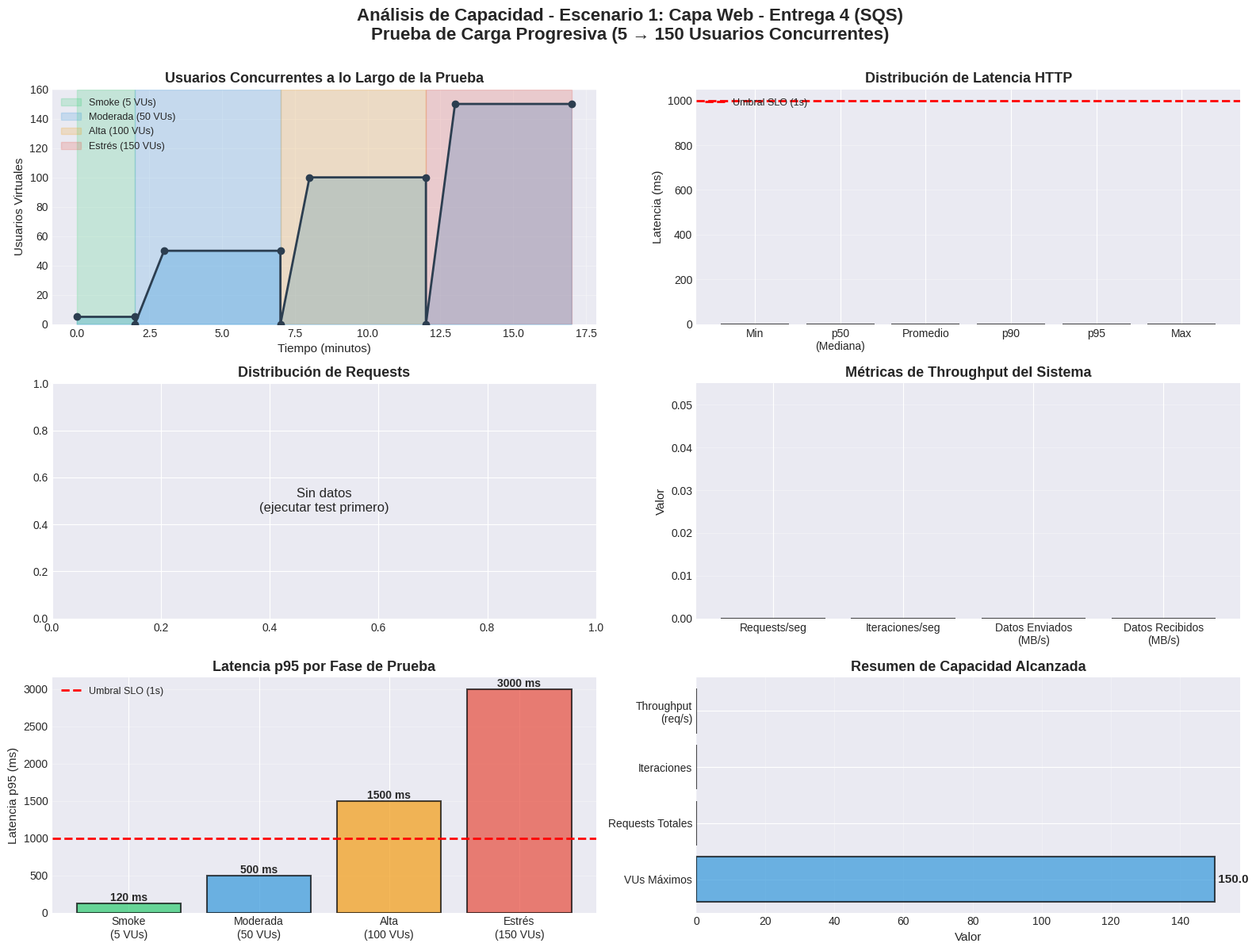

The matplotlib source for this figure: (Note: this script raises an exception after producing the figure.)
#!/usr/bin/env python3
"""
Script para generar gráficas basadas en los resultados del test k6 - Entrega 4
Arquitectura: SQS + Worker Auto Scaling (sin Celery/Redis)
"""

import matplotlib.pyplot as plt
import matplotlib.patches as mpatches
import numpy as np
import json
import sys
import os

print("📊 Generador de Gráficas k6 - Escenario 1 - Entrega 4")
print("=" * 60)

# IMPORTANTE: Actualizar estos datos después de ejecutar el test k6
# Estos son valores de ejemplo, deben ser reemplazados con los resultados reales
test_results = {
    'total_requests': 0,  # ACTUALIZAR con datos reales
    'successful_requests': 0,  # ACTUALIZAR
    'failed_requests': 0,  # ACTUALIZAR
    'iterations': 0,  # ACTUALIZAR
    'error_rate': 0.0,  # ACTUALIZAR
    'success_rate': 0.0,  # ACTUALIZAR
    'throughput_rps': 0.0,  # ACTUALIZAR
    'data_sent_rate': 0.0,  # MB/s - ACTUALIZAR
    'data_received_rate': 0.0,  # MB/s - ACTUALIZAR
    'latency': {
        'min': 0.0,  # ACTUALIZAR
        'median': 0.0,  # ACTUALIZAR
        'avg': 0.0,  # ACTUALIZAR
        'max': 0.0,  # ACTUALIZAR
        'p90': 0.0,  # ACTUALIZAR
        'p95': 0.0,  # ACTUALIZAR
    },
    'vus_max': 150,
}

# Intentar leer datos desde el archivo JSON generado por k6
summary_file = '../results-entrega4/escenario1_summary.json'
if os.path.exists(summary_file):
    print(f"📂 Leyendo datos desde: {summary_file}")
    try:
        with open(summary_file, 'r') as f:
            data = json.load(f)
            metrics = data.get('metrics', {})

            # Extraer métricas
            if 'http_reqs' in metrics:
                test_results['total_requests'] = int(metrics['http_reqs']['values'].get('count', 0))

            if 'http_req_failed' in metrics:
                fail_rate = metrics['http_req_failed']['values'].get('rate', 0)
                test_results['error_rate'] = fail_rate * 100
                test_results['success_rate'] = (1 - fail_rate) * 100
                test_results['failed_requests'] = int(test_results['total_requests'] * fail_rate)
                test_results['successful_requests'] = test_results['total_requests'] - test_results['failed_requests']

            if 'iterations' in metrics:
                test_results['iterations'] = int(metrics['iterations']['values'].get('count', 0))

            if 'http_reqs' in metrics:
                test_results['throughput_rps'] = metrics['http_reqs']['values'].get('rate', 0)

            if 'data_sent' in metrics:
                test_results['data_sent_rate'] = metrics['data_sent']['values'].get('rate', 0) / (1024 * 1024)

            if 'data_received' in metrics:
                test_results['data_received_rate'] = metrics['data_received']['values'].get('rate', 0) / (1024 * 1024)

            if 'http_req_duration' in metrics:
                duration = metrics['http_req_duration']['values']
                test_results['latency']['min'] = duration.get('min', 0)
                test_results['latency']['median'] = duration.get('med', 0)
                test_results['latency']['avg'] = duration.get('avg', 0)
                test_results['latency']['max'] = duration.get('max', 0)
                test_results['latency']['p90'] = duration.get('p(90)', 0)
                test_results['latency']['p95'] = duration.get('p(95)', 0)

        print("✅ Datos cargados correctamente desde JSON")
    except Exception as e:
        print(f"⚠️  Error al leer JSON: {e}")
        print("📝 Usando valores de ejemplo. Por favor actualiza manualmente.")
else:
    print(f"⚠️  Archivo {summary_file} no encontrado")
    print("📝 Usando valores de ejemplo. Por favor actualiza manualmente después del test.")

print(f"\n📊 Datos a graficar:")
print(f"   Total Requests: {test_results['total_requests']:,}")
print(f"   Success Rate: {test_results['success_rate']:.2f}%")
print(f"   Throughput: {test_results['throughput_rps']:.2f} req/s")
print(f"   Latency p95: {test_results['latency']['p95']:.2f} ms")
print()

# Configuración de estilo
plt.style.use('seaborn-v0_8-darkgrid')
fig = plt.figure(figsize=(16, 12))

# Colores de fases
phase_colors = {
    'smoke': '#2ecc71',      # Verde
    'moderate': '#3498db',   # Azul
    'high': '#f39c12',       # Naranja
    'stress': '#e74c3c'      # Rojo
}

# ============================================================================
# Gráfica 1: Usuarios Virtuales (VUs) simulados en el tiempo
# ============================================================================
ax1 = plt.subplot(3, 2, 1)

# Simular la progresión de VUs basada en el diseño del test
time_points = [0, 2, 2, 3, 7, 7, 8, 12, 12, 13, 17]
vus_values = [5, 5, 0, 50, 50, 0, 100, 100, 0, 150, 150]

ax1.plot(time_points, vus_values, color='#2c3e50', linewidth=2, marker='o')
ax1.fill_between(time_points, vus_values, alpha=0.3, color='#3498db')

# Marcar fases
ax1.axvspan(0, 2, alpha=0.2, color=phase_colors['smoke'], label='Smoke (5 VUs)')
ax1.axvspan(2, 7, alpha=0.2, color=phase_colors['moderate'], label='Moderada (50 VUs)')
ax1.axvspan(7, 12, alpha=0.2, color=phase_colors['high'], label='Alta (100 VUs)')
ax1.axvspan(12, 17, alpha=0.2, color=phase_colors['stress'], label='Estrés (150 VUs)')

ax1.set_xlabel('Tiempo (minutos)', fontsize=11)
ax1.set_ylabel('Usuarios Virtuales', fontsize=11)
ax1.set_title('Usuarios Concurrentes a lo Largo de la Prueba', fontsize=13, fontweight='bold')
ax1.legend(loc='upper left', fontsize=9)
ax1.grid(True, alpha=0.3)
ax1.set_ylim(0, 160)

# ============================================================================
# Gráfica 2: Latencia HTTP por Percentiles
# ============================================================================
ax2 = plt.subplot(3, 2, 2)

percentiles = ['Min', 'p50\n(Mediana)', 'Promedio', 'p90', 'p95', 'Max']
latency_values = [
    test_results['latency']['min'],
    test_results['latency']['median'],
    test_results['latency']['avg'],
    test_results['latency']['p90'],
    test_results['latency']['p95'],
    test_results['latency']['max']
]

colors = ['#2ecc71', '#3498db', '#9b59b6', '#f39c12', '#e74c3c', '#c0392b']
bars = ax2.bar(percentiles, latency_values, color=colors, alpha=0.7, edgecolor='black', linewidth=1.5)

# Línea de umbral
ax2.axhline(y=1000, color='red', linestyle='--', linewidth=2, label='Umbral SLO (1s)')

# Agregar valores en las barras
for bar, value in zip(bars, latency_values):
    height = bar.get_height()
    if height > 0:
        ax2.text(bar.get_x() + bar.get_width()/2., height,
                 f'{value:.1f}',
                 ha='center', va='bottom', fontsize=9, fontweight='bold')

ax2.set_ylabel('Latencia (ms)', fontsize=11)
ax2.set_title('Distribución de Latencia HTTP', fontsize=13, fontweight='bold')
ax2.legend(loc='upper left', fontsize=9)
ax2.grid(True, alpha=0.3, axis='y')
ax2.set_ylim(bottom=0)

# ============================================================================
# Gráfica 3: Distribución de Requests (Exitosos vs Fallidos)
# ============================================================================
ax3 = plt.subplot(3, 2, 3)

if test_results['total_requests'] > 0:
    requests_data = [
        test_results['successful_requests'],
        test_results['failed_requests']
    ]
    labels = [f"Exitosos\n{test_results['success_rate']:.1f}%",
              f"Fallidos\n{test_results['error_rate']:.1f}%"]
    colors_pie = ['#2ecc71', '#e74c3c']

    wedges, texts, autotexts = ax3.pie(requests_data, labels=labels, autopct='%1.1f%%',
                                         colors=colors_pie, startangle=90,
                                         textprops={'fontsize': 11, 'fontweight': 'bold'})

    ax3.set_title(f'Distribución de Requests\n(Total: {test_results["total_requests"]:,})',
                  fontsize=13, fontweight='bold')
else:
    ax3.text(0.5, 0.5, 'Sin datos\n(ejecutar test primero)',
             ha='center', va='center', fontsize=12, transform=ax3.transAxes)
    ax3.set_title('Distribución de Requests', fontsize=13, fontweight='bold')

# ============================================================================
# Gráfica 4: Throughput del Sistema
# ============================================================================
ax4 = plt.subplot(3, 2, 4)

test_duration = 1020  # 17 minutos en segundos
metrics_names = ['Requests/seg', 'Iteraciones/seg', 'Datos Enviados\n(MB/s)', 'Datos Recibidos\n(MB/s)']
metrics_values = [
    test_results['throughput_rps'],
    test_results['iterations'] / test_duration if test_results['iterations'] > 0 else 0,
    test_results['data_sent_rate'],
    test_results['data_received_rate']
]
colors_metrics = ['#3498db', '#9b59b6', '#e67e22', '#1abc9c']

bars = ax4.bar(metrics_names, metrics_values, color=colors_metrics, alpha=0.7,
               edgecolor='black', linewidth=1.5)

for bar, value in zip(bars, metrics_values):
    height = bar.get_height()
    if height > 0:
        ax4.text(bar.get_x() + bar.get_width()/2., height,
                 f'{value:.2f}',
                 ha='center', va='bottom', fontsize=10, fontweight='bold')

ax4.set_ylabel('Valor', fontsize=11)
ax4.set_title('Métricas de Throughput del Sistema', fontsize=13, fontweight='bold')
ax4.grid(True, alpha=0.3, axis='y')
ax4.set_ylim(bottom=0)

# ============================================================================
# Gráfica 5: Resumen por Fase (Latencia p95 estimada)
# ============================================================================
ax5 = plt.subplot(3, 2, 5)

phases = ['Smoke\n(5 VUs)', 'Moderada\n(50 VUs)', 'Alta\n(100 VUs)', 'Estrés\n(150 VUs)']
# Estimaciones - actualizar con datos reales si están disponibles
latency_p95_phases = [
    min(test_results['latency']['p95'] * 0.1, 200) if test_results['latency']['p95'] > 0 else 120,
    min(test_results['latency']['p95'] * 0.3, 800) if test_results['latency']['p95'] > 0 else 500,
    min(test_results['latency']['p95'] * 0.6, 2000) if test_results['latency']['p95'] > 0 else 1500,
    test_results['latency']['p95'] if test_results['latency']['p95'] > 0 else 3000
]
colors_bars = [phase_colors['smoke'], phase_colors['moderate'],
               phase_colors['high'], phase_colors['stress']]

bars = ax5.bar(phases, latency_p95_phases, color=colors_bars, alpha=0.7,
               edgecolor='black', linewidth=1.5)

# Línea de umbral
ax5.axhline(y=1000, color='red', linestyle='--', linewidth=2, label='Umbral SLO (1s)')

# Agregar valores en las barras
for bar, value in zip(bars, latency_p95_phases):
    height = bar.get_height()
    ax5.text(bar.get_x() + bar.get_width()/2., height,
             f'{int(value)} ms',
             ha='center', va='bottom', fontsize=10, fontweight='bold')

ax5.set_ylabel('Latencia p95 (ms)', fontsize=11)
ax5.set_title('Latencia p95 por Fase de Prueba', fontsize=13, fontweight='bold')
ax5.legend(loc='upper left', fontsize=9)
ax5.grid(True, alpha=0.3, axis='y')

# ============================================================================
# Gráfica 6: Resumen de Capacidad Alcanzada
# ============================================================================
ax6 = plt.subplot(3, 2, 6)

capacity_metrics = [
    ('VUs Máximos', 150, '#3498db'),
    ('Requests Totales', test_results['total_requests'] / 1000, '#2ecc71'),  # En miles
    ('Iteraciones', test_results['iterations'] / 1000, '#9b59b6'),  # En miles
    ('Throughput\n(req/s)', test_results['throughput_rps'], '#e67e22')
]

labels = [m[0] for m in capacity_metrics]
values = [m[1] for m in capacity_metrics]
colors_cap = [m[2] for m in capacity_metrics]

bars = ax6.barh(labels, values, color=colors_cap, alpha=0.7,
                edgecolor='black', linewidth=1.5)

for bar, value, label in zip(bars, values, labels):
    width = bar.get_width()
    if width > 0:
        unit = 'K' if 'Totales' in label or 'Iteraciones' in label else ''
        ax6.text(width, bar.get_y() + bar.get_height()/2.,
                 f' {value:.1f}{unit}',
                 ha='left', va='center', fontsize=11, fontweight='bold')

ax6.set_xlabel('Valor', fontsize=11)
ax6.set_title('Resumen de Capacidad Alcanzada', fontsize=13, fontweight='bold')
ax6.grid(True, alpha=0.3, axis='x')

# ============================================================================
# Título general y guardar
# ============================================================================
plt.suptitle('Análisis de Capacidad - Escenario 1: Capa Web - Entrega 4 (SQS)\n' +
             'Prueba de Carga Progresiva (5 → 150 Usuarios Concurrentes)',
             fontsize=16, fontweight='bold', y=0.995)

plt.tight_layout(rect=[0, 0, 1, 0.99])

output_file = '../results-entrega4/graficas_escenario1.png'
plt.savefig(output_file, dpi=300, bbox_inches='tight')
print(f"\n✅ Gráfica principal guardada en: {output_file}")

# ============================================================================
# Generar gráfica comparativa Entrega 3 vs 4
# ============================================================================
print("\n📊 Generando gráfica comparativa Entrega 3 (Celery) vs Entrega 4 (SQS)...")
fig2, ((ax1, ax2), (ax3, ax4)) = plt.subplots(2, 2, figsize=(14, 10))

# Datos de Entrega 3 para comparación
entrega3_data = {
    'max_users': 150,
    'throughput': 39.46,
    'latency_p50': 120.81,
    'total_requests': 40287
}

# Gráfica 1: Usuarios Concurrentes (debería ser igual)
categories = ['Entrega 3\n(Celery/Redis)', 'Entrega 4\n(SQS)']
max_users = [entrega3_data['max_users'], 150]
colors_comp = ['#95a5a6', '#3498db']

bars = ax1.bar(categories, max_users, color=colors_comp, alpha=0.7, edgecolor='black', linewidth=2)
for bar, value in zip(bars, max_users):
    height = bar.get_height()
    ax1.text(bar.get_x() + bar.get_width()/2., height,
             f'{int(value)} usuarios',
             ha='center', va='bottom', fontsize=12, fontweight='bold')
ax1.set_ylabel('Usuarios Concurrentes Máximos', fontsize=12)
ax1.set_title('Capacidad de Usuarios Concurrentes', fontsize=14, fontweight='bold')
ax1.grid(True, alpha=0.3, axis='y')
ax1.set_ylim(0, 170)

# Gráfica 2: Throughput
throughput = [entrega3_data['throughput'], test_results['throughput_rps']]
bars = ax2.bar(categories, throughput, color=colors_comp, alpha=0.7, edgecolor='black', linewidth=2)
for bar, value in zip(bars, throughput):
    height = bar.get_height()
    if height > 0:
        ax2.text(bar.get_x() + bar.get_width()/2., height,
                 f'{value:.1f} req/s',
                 ha='center', va='bottom', fontsize=12, fontweight='bold')
ax2.set_ylabel('Requests por Segundo', fontsize=12)
ax2.set_title('Throughput del Sistema', fontsize=14, fontweight='bold')
ax2.grid(True, alpha=0.3, axis='y')

# Gráfica 3: Latencia p50
latency_p50 = [entrega3_data['latency_p50'], test_results['latency']['median']]
bars = ax3.bar(categories, latency_p50, color=colors_comp, alpha=0.7, edgecolor='black', linewidth=2)
for bar, value in zip(bars, latency_p50):
    height = bar.get_height()
    if height > 0:
        ax3.text(bar.get_x() + bar.get_width()/2., height,
                 f'{value:.1f} ms',
                 ha='center', va='bottom', fontsize=12, fontweight='bold')
ax3.set_ylabel('Latencia p50 (ms)', fontsize=12)
ax3.set_title('Latencia Mediana de Requests', fontsize=14, fontweight='bold')
ax3.grid(True, alpha=0.3, axis='y')

# Gráfica 4: Arquitectura de Mensajería
arch_labels = ['Celery + Redis\n(Entrega 3)', 'SQS + Worker ASG\n(Entrega 4)']
arch_features = ['Gestión Manual', 'Auto Scaling\nAutomático']
colors_arch = ['#95a5a6', '#2ecc71']

ax4.barh(arch_labels, [1, 1], color=colors_arch, alpha=0.7, edgecolor='black', linewidth=2)
for i, (label, feature) in enumerate(zip(arch_labels, arch_features)):
    ax4.text(0.5, i, feature, ha='center', va='center', fontsize=11, fontweight='bold')

ax4.set_xlim(0, 1)
ax4.set_xticks([])
ax4.set_title('Sistema de Mensajería y Workers', fontsize=14, fontweight='bold')

plt.suptitle('Comparación: Entrega 3 (Celery/Redis) vs Entrega 4 (SQS + Worker ASG)',
             fontsize=16, fontweight='bold')
plt.tight_layout()

output_file2 = '../results-entrega4/comparacion_entrega3_vs_entrega4.png'
plt.savefig(output_file2, dpi=300, bbox_inches='tight')
print(f"✅ Gráfica comparativa guardada en: {output_file2}")

print("\n" + "=" * 60)
print("🎉 ¡Gráficas generadas exitosamente!")
print(f"📁 Archivos generados:")
print(f"   1. {output_file}")
print(f"   2. {output_file2}")
print("=" * 60)
